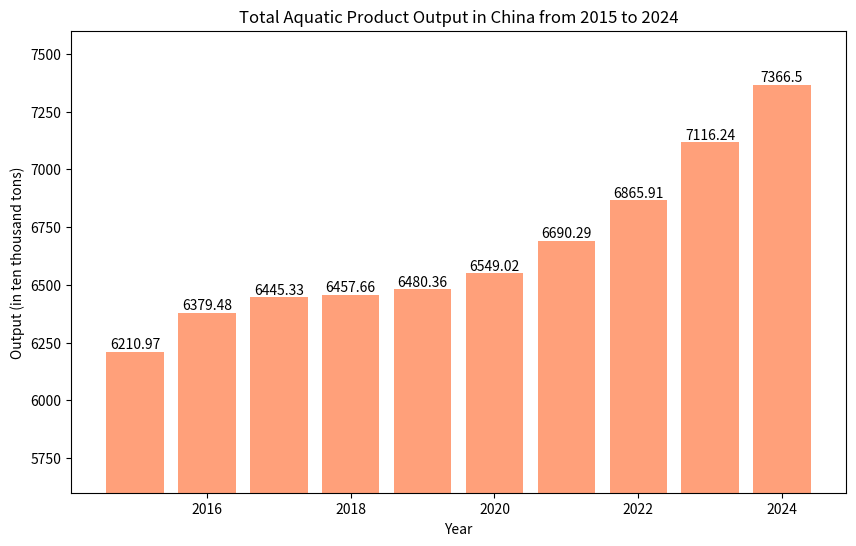

Write the Python code that produced this figure.
import pandas as pd
import matplotlib.pyplot as plt
import matplotlib
from matplotlib import rcParams
from pathlib import Path
import numpy as np

# Years
years = np.arange(2015, 2025)
# Output data (in ten thousand tons)
outputs = [6210.97, 6379.48, 6445.33, 6457.66, 6480.36, 
           6549.02, 6690.29, 6865.91, 7116.24, 7366.50]

# Create a canvas and axes
fig, ax = plt.subplots(figsize=(10, 6))

# Draw a bar chart
bars = ax.bar(years, outputs, color='#FFA07A')  # Set the color of the bar chart

# Add numerical annotations
for bar, output in zip(bars, outputs):
    height = bar.get_height()
    ax.text(bar.get_x() + bar.get_width() / 2, height, 
            f'{output}', ha='center', va='bottom')

# Set the title and axis labels
ax.set_title('Total Aquatic Product Output in China from 2015 to 2024')
ax.set_xlabel('Year')
ax.set_ylabel('Output (in ten thousand tons)')

# Set the y-axis range
ax.set_ylim(5600, 7600)  

# Display the chart
plt.show()
